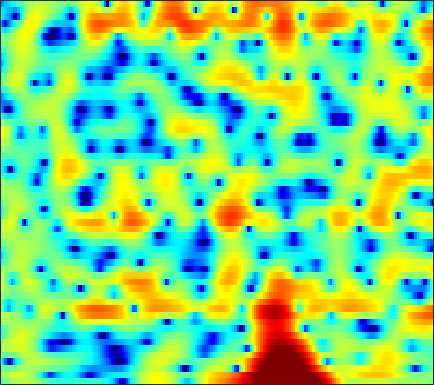

The file beside this chart, header and first rows:
-2.02, -1.4515, -0.72067, -0.056842, 0.38856, 0.91156, 1.3463, 1.6129, 1.8853, 2.0615, 2.1439, 2.1417, 2.0575, 1.8867, 1.6973, 1.3659, 0.9524, 0.5933, 0.062753, -0.50865, -1.0888, -1.5261, -2.0659, -2.5301
0.8132, 1.216, 1.698, 2.113, 2.381, 2.677, 2.896, 3.004, 3.067, 3.033, 2.89, 2.702, 2.334, 1.816, 1.316, 0.4801, -0.5807, -1.552, -3.12, -5.074, -7.471, -9.523, -12.02, -12.52
-0.7727, -0.8295, -0.8574, -0.804, -0.6963, -0.4605, -0.1452, 0.1216, 0.4864, 0.8281, 1.114, 1.278, 1.413, 1.452, 1.419, 1.289, 1.075, 0.8675, 0.5484, 0.2019, -0.1377, -0.3713, -0.6344, -0.8372
-4.773, -6.649, -10.32, -16.66, -20.39, -12.81, -7.876, -5.44, -3.092, -1.396, -0.1427, 0.575, 1.294, 1.789, 2.04, 2.238, 2.307, 2.291, 2.199, 2.048, 1.86, 1.707, 1.497, 1.282
-0.317, -0.6985, -1.143, -1.399, -1.403, -1.123, -0.5852, -0.08947, 0.5916, 1.21, 1.709, 1.988, 2.218, 2.282, 2.228, 2.027, 1.689, 1.357, 0.8335, 0.2411, -0.3838, -0.8399, -1.399, -1.867
1.623, 1.785, 1.994, 2.202, 2.357, 2.566, 2.764, 2.893, 3.015, 3.053, 2.984, 2.848, 2.53, 2.039, 1.544, 0.6974, -0.3961, -1.396, -2.998, -4.956, -7.276, -9.197, -11.68, -13.18
0.1644, 0.7035, 1.39, 2.018, 2.434, 2.906, 3.268, 3.461, 3.607, 3.614, 3.473, 3.262, 2.828, 2.209, 1.608, 0.5987, -0.6787, -1.828, -3.667, -5.907, -8.543, -10.68, -13.25, -14.55
-4.201, -2.642, -0.954, 0.3713, 1.168, 2, 2.607, 2.935, 3.222, 3.35, 3.329, 3.217, 2.944, 2.527, 2.12, 1.46, 0.6749, 0.01348, -0.9501, -1.988, -3.055, -3.844, -4.828, -5.715
-3.54, -2.377, -1.059, -0.0121, 0.6101, 1.257, 1.72, 1.966, 2.174, 2.268, 2.261, 2.197, 2.046, 1.826, 1.622, 1.3, 0.9217, 0.5997, 0.1351, -0.3749, -0.9227, -1.35, -1.921, -2.479
0.7925, 0.9145, 1.09, 1.229, 1.302, 1.348, 1.344, 1.3, 1.173, 0.9755, 0.7424, 0.571, 0.3954, 0.3055, 0.3007, 0.3662, 0.4465, 0.4781, 0.4706, 0.362, 0.128, -0.1435, -0.6465, -1.302
3.483, 2.926, 2.25, 1.72, 1.442, 1.193, 0.9724, 0.734, 0.2137, -0.6146, -1.788, -2.844, -4.149, -4.499, -3.8, -2.177, -0.5175, 0.4955, 1.499, 2.098, 2.329, 2.26, 1.823, 0.9753
0.7194, -1.544, -5.142, -7.77, -7.054, -4.613, -2.784, -2.013, -1.674, -2.088, -3.288, -4.802, -7.455, -8.613, -6.83, -3.563, -0.9797, 0.5138, 1.975, 2.91, 3.426, 3.572, 3.512, 3.183
-0.6351, -2.304, -4.508, -5.815, -5.67, -4.574, -3.378, -2.643, -1.935, -1.548, -1.397, -1.353, -1.266, -1.045, -0.76, -0.2226, 0.378, 0.8022, 1.282, 1.63, 1.839, 1.908, 1.905, 1.806
1.524, 0.8749, 0.1041, -0.4341, -0.6719, -0.8253, -0.7834, -0.6399, -0.3733, -0.108, 0.1416, 0.3187, 0.5345, 0.6965, 0.781, 0.8494, 0.8898, 0.8524, 0.6928, 0.44, 0.1168, -0.1589, -0.5317, -0.8414
2.84, 2.169, 1.266, 0.4209, -0.09035, -0.4918, -0.4778, -0.2417, 0.2281, 0.7768, 1.3, 1.633, 1.94, 2.098, 2.115, 1.958, 1.631, 1.259, 0.579, -0.3483, -1.585, -2.723, -4.5, -6.245
3.401, 2.234, 0.1585, -2.723, -5.473, -8.597, -6.871, -4.223, -1.392, 0.5838, 1.91, 2.559, 3.063, 3.226, 3.163, 2.873, 2.327, 1.804, 0.9599, -0.1344, -1.56, -2.936, -5.378, -8.718
2.597, 1.757, 0.3362, -1.388, -2.747, -3.861, -3.261, -2.111, -0.4691, 0.8797, 1.73, 2.055, 2.118, 1.763, 1.237, 0.2932, -0.8556, -1.71, -2.612, -2.998, -2.946, -2.776, -2.507, -2.136
0.7696, 0.7966, 0.8417, 0.8713, 0.897, 1.058, 1.316, 1.528, 1.829, 2.041, 2.018, 1.815, 1.238, 0.1931, -0.9919, -3.241, -6.731, -11.07, -25.54, -14.3, -8.036, -5.464, -3.212, -1.661
-3.715, -2.529, -1.179, -0.09579, 0.5824, 1.294, 1.81, 2.107, 2.366, 2.426, 2.305, 2.074, 1.547, 0.77, 0.01043, -1.227, -2.552, -3.448, -4.202, -4.104, -3.349, -2.617, -1.665, -0.876
-7.225, -5.015, -2.849, -1.266, -0.3344, 0.6122, 1.301, 1.691, 2.033, 2.195, 2.216, 2.131, 1.895, 1.558, 1.258, 0.7946, 0.3429, 0.04369, -0.2762, -0.4499, -0.5202, -0.5229, -0.5019, -0.5096
-3.485, -2.674, -1.622, -0.6683, -0.06598, 0.598, 1.129, 1.422, 1.692, 1.863, 1.921, 1.903, 1.821, 1.663, 1.516, 1.295, 1.036, 0.8329, 0.5699, 0.2919, 0.007893, -0.2117, -0.5333, -0.897
-0.6884, -0.3676, 0.07306, 0.502, 0.7728, 1.073, 1.299, 1.403, 1.486, 1.517, 1.49, 1.458, 1.398, 1.306, 1.213, 1.08, 0.8992, 0.7296, 0.462, 0.1188, -0.2723, -0.6079, -1.099, -1.628
1.044, 1.272, 1.545, 1.719, 1.793, 1.801, 1.663, 1.504, 1.247, 0.947, 0.7158, 0.6055, 0.5429, 0.5959, 0.6533, 0.7036, 0.6956, 0.6156, 0.3727, -0.002398, -0.546, -1.063, -1.863, -2.759
2.167, 2.587, 3.003, 3.205, 3.202, 2.928, 2.342, 1.687, 0.504, -0.8472, -2.003, -2.404, -2.074, -1.161, -0.4054, 0.3829, 0.866, 1.023, 0.964, 0.61, -0.07803, -0.8185, -2.2, -4.191
0.9826, 1.964, 2.953, 3.601, 3.779, 3.564, 2.829, 1.789, -0.4119, -4.094, -11.46, -20.74, -8.668, -3.775, -1.826, -0.2505, 0.4736, 0.6661, 0.6238, 0.2866, -0.1881, -0.65, -1.464, -2.54
-3.679, -1.646, 0.433, 1.848, 2.495, 2.915, 2.795, 2.405, 1.576, 0.476, -0.4936, -0.9722, -1.108, -0.9141, -0.8414, -1.034, -1.65, -2.443, -3.806, -5.093, -5.458, -4.968, -3.809, -2.607
-5.016, -2.823, -0.5884, 0.953, 1.771, 2.489, 2.801, 2.862, 2.687, 2.376, 1.923, 1.55, 0.9936, 0.2944, -0.3057, -1.462, -3.096, -4.85, -8.315, -14.28, -17.51, -11.79, -6.805, -3.815
-1.443, -0.6994, 0.2458, 1.044, 1.523, 1.954, 2.214, 2.269, 2.197, 1.97, 1.603, 1.259, 0.6958, 0.01655, -0.5645, -1.418, -2.385, -3.122, -4.042, -4.654, -4.649, -4.221, -3.286, -2.158
0.5513, 0.7646, 1.052, 1.299, 1.452, 1.557, 1.586, 1.501, 1.331, 1.016, 0.6098, 0.2302, -0.3389, -0.9431, -1.427, -1.979, -2.442, -2.666, -2.814, -2.719, -2.411, -2.054, -1.459, -0.8185
1.358, 1.351, 1.329, 1.3, 1.257, 1.19, 1.044, 0.8941, 0.6026, 0.1711, -0.3922, -0.9336, -1.781, -2.704, -3.425, -4.257, -4.742, -4.783, -4.383, -3.589, -2.642, -1.88, -0.8753, 0.02244
0.8494, 0.6375, 0.3522, 0.1043, -0.03972, -0.1412, -0.2016, -0.2169, -0.3874, -0.6986, -1.339, -2.021, -3.356, -5.242, -7.134, -10.54, -13.98, -13.72, -10.07, -6.752, -4.188, -2.615, -0.8881, 0.5774
-1.693, -2.294, -3.313, -4.36, -4.836, -4.766, -3.894, -3.165, -2.331, -1.923, -1.984, -2.38, -3.37, -5.025, -6.601, -9.209, -11.33, -11.44, -9.496, -7.146, -4.885, -3.331, -1.373, 0.3979
-4.401, -5.26, -7.681, -12.57, -22.09, -16.97, -8.951, -6.084, -3.657, -2.353, -1.711, -1.661, -1.948, -2.73, -3.412, -4.56, -5.734, -6.624, -7.633, -8.344, -7.821, -6.493, -3.849, -1.196
-3.966, -3.964, -4.385, -5.011, -5.217, -4.919, -3.888, -3.054, -1.989, -1.269, -0.847, -0.7644, -0.9342, -1.383, -1.947, -2.958, -4.37, -5.816, -8.652, -13.39, -18.26, -12.59, -6.48, -2.488
-1.993, -1.818, -1.677, -1.648, -1.612, -1.542, -1.41, -1.264, -1.079, -0.9177, -0.8868, -0.9009, -1.077, -1.331, -1.679, -2.217, -2.905, -3.445, -4.131, -4.544, -4.314, -3.721, -2.387, -0.8395
0.202, 0.1729, 0.02849, -0.1764, -0.3989, -0.684, -1.006, -1.196, -1.441, -1.591, -1.692, -1.748, -1.794, -1.907, -1.972, -2.125, -2.276, -2.362, -2.368, -2.217, -1.835, -1.396, -0.6661, 0.1989
2.514, 2.21, 1.653, 0.9539, 0.3368, -0.596, -1.567, -2.311, -3.09, -3.559, -3.553, -3.393, -3.041, -2.779, -2.625, -2.588, -2.642, -2.721, -2.738, -2.511, -2.017, -1.429, -0.5117, 0.4425
4.641, 4.096, 3.213, 2.047, 0.9847, -0.8354, -3.229, -5.506, -9.227, -11.23, -8.876, -6.679, -4.614, -3.348, -2.991, -3.034, -3.751, -4.674, -6.221, -7.061, -5.826, -4.025, -1.625, 0.2848
4.744, 4.149, 3.211, 2.076, 1.04, -0.6126, -2.737, -4.666, -7.43, -8.767, -7.115, -5.316, -3.429, -2.321, -1.98, -2.196, -3.292, -4.801, -8.088, -11.71, -8.665, -5.063, -1.624, 0.6855
1.576, 0.9765, 0.1293, -0.6434, -1.177, -1.764, -2.231, -2.544, -2.666, -2.558, -2.172, -1.703, -1.085, -0.6222, -0.3702, -0.3008, -0.4672, -0.6769, -0.9548, -0.9222, -0.4579, 0.1094, 1.005, 1.812
-3.563, -4.637, -6.048, -6.917, -6.901, -6.167, -5.003, -4.143, -3.06, -2.078, -1.251, -0.6879, -0.06219, 0.4527, 0.7601, 1.06, 1.284, 1.41, 1.565, 1.747, 1.978, 2.141, 2.36, 2.489
-8.458, -10.65, -15.43, -29.66, -21.69, -12.69, -8.339, -6.106, -4.011, -2.433, -1.227, -0.5447, 0.2073, 0.7929, 1.121, 1.494, 1.787, 1.967, 2.19, 2.364, 2.508, 2.606, 2.661, 2.628
-9.422, -9.717, -10.15, -10.11, -9.37, -7.687, -5.78, -4.398, -2.865, -1.666, -0.7401, -0.2279, 0.2994, 0.6638, 0.8825, 1.116, 1.31, 1.455, 1.64, 1.826, 1.989, 2.111, 2.232, 2.304
-9.491, -7.829, -6.167, -4.856, -3.965, -2.856, -1.841, -1.17, -0.438, 0.05407, 0.302, 0.378, 0.2819, 0.08129, -0.07097, -0.2483, -0.2894, -0.2274, -0.06511, 0.1904, 0.4839, 0.6922, 1.025, 1.376
-5.296, -3.873, -2.231, -0.8802, -0.06467, 0.8379, 1.501, 1.803, 1.986, 1.854, 1.358, 0.7401, -0.4345, -1.93, -3.167, -4.446, -4.762, -4.431, -3.713, -3.143, -2.761, -2.53, -2.074, -1.281
-1.414, -0.6234, 0.4955, 1.516, 2.171, 2.875, 3.325, 3.469, 3.367, 2.882, 1.938, 0.8059, -1.372, -4.719, -8.752, -20.47, -16.69, -10.94, -7.869, -7.163, -8.181, -9.965, -12.84, -9.9
-2.311, -1.302, -0.03638, 1.099, 1.841, 2.604, 3.114, 3.329, 3.321, 2.971, 2.249, 1.477, 0.1116, -1.587, -2.921, -4.407, -5.151, -5.298, -5.41, -5.869, -6.923, -8.053, -8.973, -7.588
-6.215, -4.451, -2.486, -0.8558, 0.1574, 1.221, 1.978, 2.356, 2.617, 2.608, 2.346, 2.009, 1.404, 0.6653, 0.09675, -0.6243, -1.262, -1.679, -2.176, -2.599, -2.917, -3.068, -2.992, -2.587
-8.911, -6.551, -4.074, -2.119, -0.9395, 0.3271, 1.25, 1.748, 2.216, 2.433, 2.447, 2.334, 2.049, 1.639, 1.282, 0.7626, 0.2147, -0.1827, -0.674, -1.11, -1.449, -1.627, -1.721, -1.657
-6.962, -5.219, -3.236, -1.589, -0.5675, 0.579, 1.479, 1.976, 2.471, 2.762, 2.859, 2.802, 2.583, 2.233, 1.883, 1.311, 0.6655, 0.151, -0.537, -1.199, -1.792, -2.133, -2.494, -2.685
-3.436, -2.486, -1.262, -0.155, 0.5973, 1.473, 2.213, 2.675, 3.103, 3.371, 3.442, 3.377, 3.116, 2.657, 2.176, 1.376, 0.4054, -0.4224, -1.639, -2.859, -4.001, -4.736, -5.458, -5.864
-0.9538, -0.5575, 0.07438, 0.7558, 1.295, 1.989, 2.618, 3.063, 3.525, 3.816, 3.925, 3.874, 3.591, 3.018, 2.395, 1.288, -0.1833, -1.548, -3.727, -6.317, -9.096, -11.01, -12.56, -12.69
-0.5734, -0.658, -0.5483, -0.0845, 0.4347, 1.253, 2.101, 2.671, 3.402, 3.947, 4.302, 4.392, 4.265, 3.802, 3.217, 2.025, 0.3135, -1.402, -4.347, -8.493, -14.55, -22.22, -30.39, -22.68
-3.802, -5.393, -6.206, -4.967, -3.525, -1.644, -0.01722, 0.9865, 2.217, 3.324, 4.189, 4.651, 4.991, 4.991, 4.711, 3.946, 2.676, 1.396, -0.8162, -3.592, -6.844, -9.37, -12.89, -16.74
-7.35, -11.84, -15.13, -10.7, -8.411, -6.397, -5.061, -3.895, -2.111, -0.07044, 1.788, 2.986, 4.16, 4.855, 5.066, 4.993, 4.493, 3.871, 2.745, 1.309, -0.3264, -1.669, -3.376, -4.997
-4.374, -5.612, -6.969, -8.104, -9.099, -11.51, -17.08, -21.95, -11.84, -5.79, -2.02, 0.04637, 1.973, 3.255, 3.89, 4.341, 4.437, 4.284, 3.841, 3.21, 2.418, 1.735, 0.843, -0.03284
-5.204, -5.817, -6.42, -7.055, -7.557, -8.421, -9.005, -8.767, -7.085, -4.69, -2.36, -0.9191, 0.6793, 1.903, 2.571, 3.155, 3.459, 3.526, 3.429, 3.175, 2.789, 2.472, 1.946, 1.42
-9.535, -8.343, -7.064, -6.156, -5.701, -5.165, -4.599, -4.053, -3.231, -2.268, -1.18, -0.4183, 0.5443, 1.31, 1.763, 2.209, 2.45, 2.528, 2.511, 2.351, 2.126, 1.933, 1.649, 1.35
